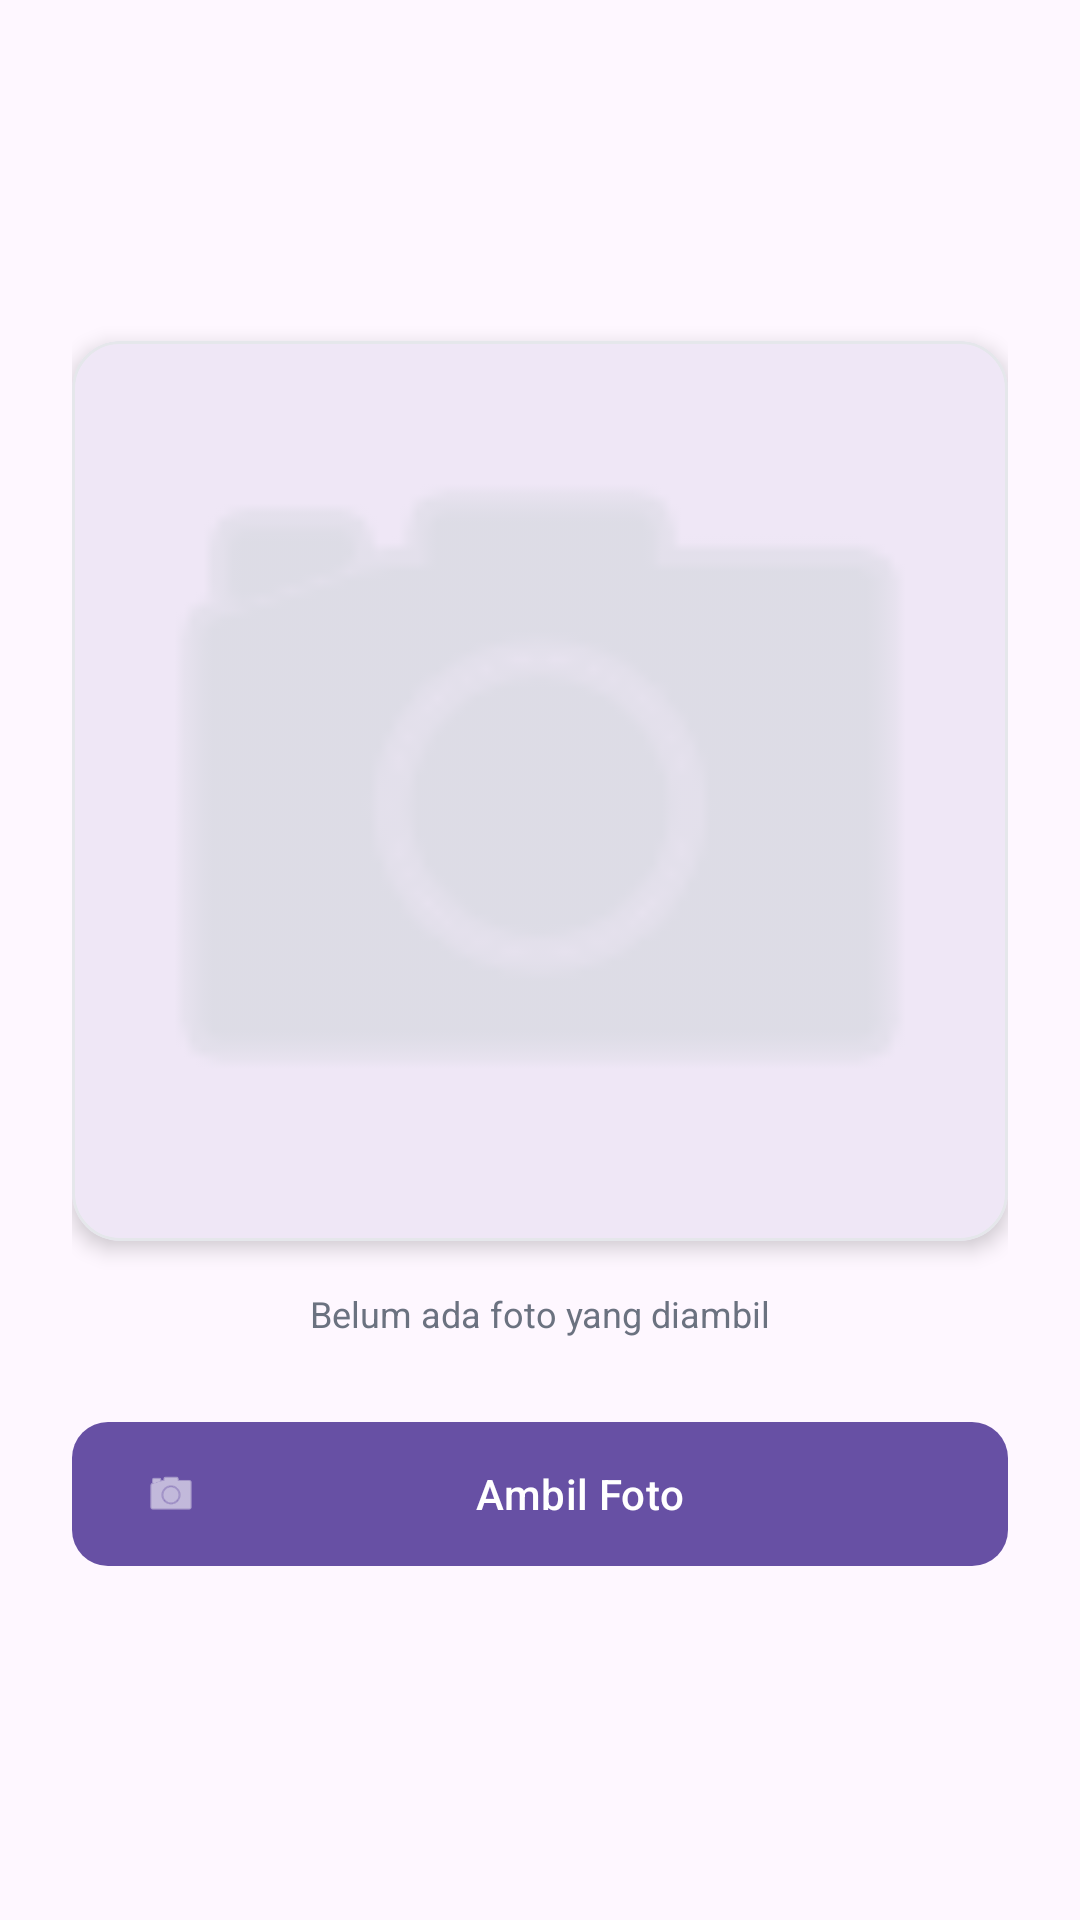

Produce the Android XML layout that renders to this screen, including the resource entries it uses.
<!-- AndroidManifest.xml: application theme Theme.Anaanlume -->
<!-- res/layout/fragment_tab_capture.xml -->
<?xml version="1.0" encoding="utf-8"?>
<LinearLayout xmlns:android="http://schemas.android.com/apk/res/android"
    xmlns:app="http://schemas.android.com/apk/res-auto"
    android:layout_width="match_parent"
    android:layout_height="match_parent"
    android:gravity="center"
    android:orientation="vertical"
    android:padding="24dp">

    <com.google.android.material.card.MaterialCardView
        android:layout_width="match_parent"
        android:layout_height="300dp"
        app:cardCornerRadius="16dp"
        app:cardElevation="4dp"
        app:strokeColor="#E5E7EB"
        app:strokeWidth="1dp">

        <ImageView
            android:id="@+id/ivResult"
            android:layout_width="match_parent"
            android:layout_height="match_parent"
            android:scaleType="centerCrop"
            android:src="@android:drawable/ic_menu_camera"
            app:tint="#D1D5DB" />
    </com.google.android.material.card.MaterialCardView>

    <TextView
        android:id="@+id/tvFilePath"
        android:layout_width="match_parent"
        android:layout_height="wrap_content"
        android:layout_marginTop="16dp"
        android:gravity="center"
        android:text="Belum ada foto yang diambil"
        android:textColor="#6B7280"
        android:textSize="12sp" />

    <com.google.android.material.button.MaterialButton
        android:id="@+id/btnCapture"
        android:layout_width="match_parent"
        android:layout_height="56dp"
        android:layout_marginTop="24dp"
        android:text="Ambil Foto"
        app:cornerRadius="12dp"
        app:icon="@android:drawable/ic_menu_camera" />

</LinearLayout>
<!-- resources referenced by this layout -->
<resources>
  <style name="Theme.Anaanlume" parent="Base.Theme.Anaanlume" />
  <style name="Base.Theme.Anaanlume" parent="Theme.Material3.DayNight.NoActionBar">
          
          
      </style>
</resources>
